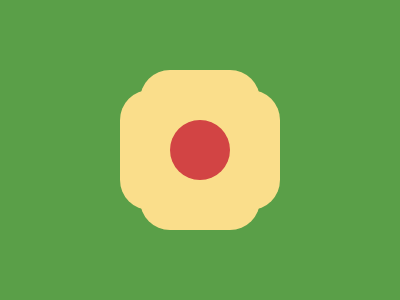

Recreate this image using only HTML and CSS.

<!-- file: index.html -->
<!DOCTYPE html>
<html lang="en">
<head>
    <meta charset="UTF-8">
    <meta name="viewport" content="width=device-width, initial-scale=1.0">
    <link rel="stylesheet" href="style.css">
    <title>Document</title>
</head>
<body>
    <div class="container">
        <div class="teste">
        </div>
        <div class="teste side"></div>
    </div>
</body>
</html>

/* file: style.css */
* {
    padding: 0;
    margin: 0;
    box-sizing: border-box;
}

.container {
    height: 300px;
    width: 400px;
    background: #5A9F48;
    position: relative;
    display: flex;
    justify-content: center;
    align-items: center;
}

.teste {
    width: 120px;
    height: 160px;
    border-radius: 30px;
    background: #FADE8B;
    display: flex;
    justify-content: center;
    align-items: center;
    position: absolute;
}

.teste:before {
    content: '';
    height: 60px;
    width: 60px;
    background: #D24444;
    display: flex;
    border-radius: 50%;
}

.side{transform:rotate(90deg);}